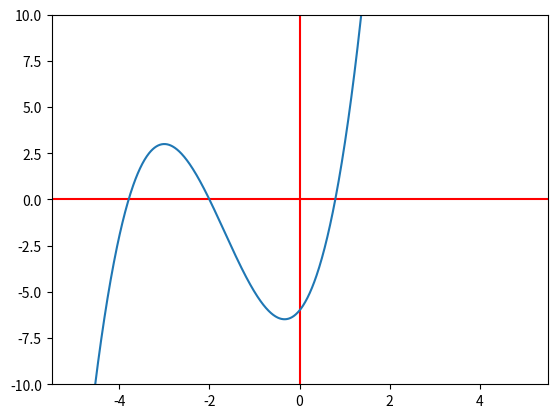

Reproduce this figure in Python.
#%%

import matplotlib.pyplot as plt
import numpy as np


#Function to analyze
def f(x):
    return (x**3+5*x**2+3*x-6)

#Numerical approximation of derivative
def ndf(x, derivative_precision=0.01):
    return (f(x+derivative_precision)-f(x))/derivative_precision


#Plot
#Plot parameter, 
plot_xmin=-5
plot_xmax=5
total_points=1000

xvalues= np.linspace(plot_xmin,plot_xmax,total_points)
yvalues = f(xvalues)

plt.axhline(0, color='r')
plt.axvline(0,color='r')
plt.plot(xvalues,yvalues)
plt.ylim(-10, 10)
plt.show()

#define Parameters
#precision
delta=1e-10
#Max number of iterations
max_iterations=10000
#Initial guess
initial_guess=-4
#Learning rate
learning_rate=0.01


guess=initial_guess
for n in range(max_iterations):
    #Follow descent direction
    next_guess = guess + learning_rate*( ndf(guess))
    
    #Stop id desired precision in reached
    if abs(f(next_guess)-f(guess))  < delta:
        break
    
    guess=next_guess
   
#Print results
print("Starting the search at {}".format(initial_guess))
print("Found a local maximum at {}".format(guess) )


# %%
